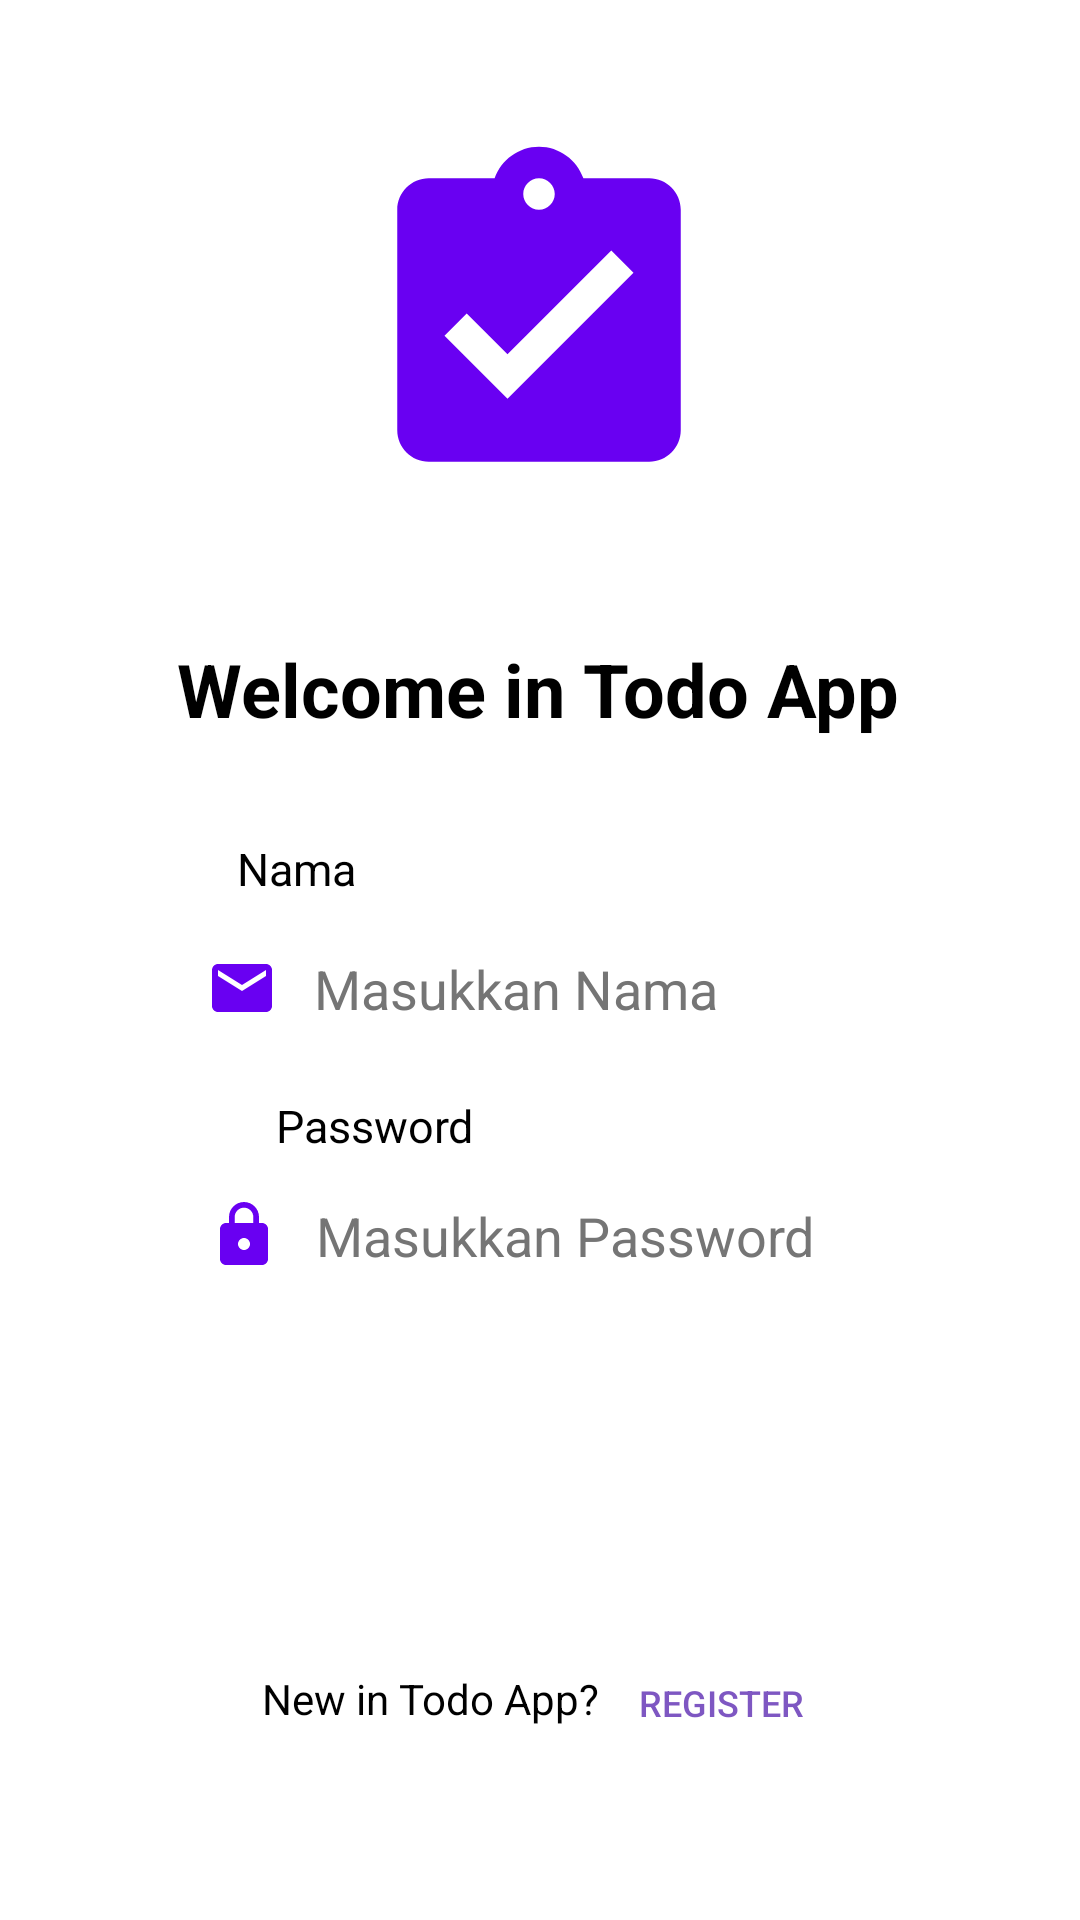

Android layout source for this screen:
<!-- AndroidManifest.xml: application theme Theme.Exepamtodo_086 -->
<!-- res/layout/activity_main.xml -->
<?xml version="1.0" encoding="utf-8"?>
<androidx.constraintlayout.widget.ConstraintLayout xmlns:android="http://schemas.android.com/apk/res/android"
    xmlns:app="http://schemas.android.com/apk/res-auto"
    xmlns:tools="http://schemas.android.com/tools"
    android:layout_width="match_parent"
    android:layout_height="match_parent"
    tools:context=".MainActivity">

    <ImageView
        android:id="@+id/imageView2"
        android:layout_width="126dp"
        android:layout_height="154dp"
        android:contentDescription="@string/todologo"
        app:layout_constraintBottom_toTopOf="@+id/edEmail"
        app:layout_constraintEnd_toEndOf="parent"
        app:layout_constraintHorizontal_bias="0.498"
        app:layout_constraintStart_toStartOf="parent"
        app:layout_constraintTop_toTopOf="parent"
        app:layout_constraintVertical_bias="0.196"
        app:srcCompat="@drawable/ic_baseline_assignment_turned_in_24" />

    <TextView
        android:id="@+id/todo"
        android:layout_width="wrap_content"
        android:layout_height="wrap_content"
        android:text="@string/welcometext"
        android:textColor="@color/black"
        android:textSize="12pt"
        android:textStyle="bold"
        app:layout_constraintBottom_toBottomOf="parent"
        app:layout_constraintEnd_toEndOf="parent"
        app:layout_constraintHorizontal_bias="0.495"
        app:layout_constraintStart_toStartOf="parent"
        app:layout_constraintTop_toTopOf="parent"
        app:layout_constraintVertical_bias="0.351" />

    <TextView
        android:id="@+id/textView5"
        android:layout_width="wrap_content"
        android:layout_height="wrap_content"
        android:text="Nama"
        android:textColor="@color/black"
        android:textSize="15sp"
        app:layout_constraintBottom_toBottomOf="parent"
        app:layout_constraintEnd_toEndOf="parent"
        app:layout_constraintHorizontal_bias="0.247"
        app:layout_constraintStart_toStartOf="parent"
        app:layout_constraintTop_toTopOf="parent"
        app:layout_constraintVertical_bias="0.451" />

    <EditText
        android:id="@+id/edEmail"
        android:layout_width="247dp"
        android:layout_height="48dp"
        android:layout_marginLeft="16dp"
        android:layout_marginRight="16dp"
        android:background="@drawable/custom_input"
        android:drawableStart="@drawable/ic_baseline_email_24"
        android:drawableLeft="@drawable/ic_baseline_email_24"
        android:drawablePadding="12dp"
        android:ems="10"
        android:hint="@string/entername"
        android:importantForAutofill="no"
        android:inputType="textEmailAddress"
        android:padding="12dp"
        android:paddingStart="12dp"
        android:paddingEnd="12dp"
        android:textColor="@color/black"
        android:textColorHint="#757575"
        app:layout_constraintBottom_toBottomOf="parent"
        app:layout_constraintHorizontal_bias="0.503"
        app:layout_constraintLeft_toLeftOf="parent"
        app:layout_constraintRight_toRightOf="parent"
        app:layout_constraintTop_toTopOf="parent"
        app:layout_constraintVertical_bias="0.516"
        tools:ignore="TextContrastCheck,TextContrastCheck" />

    <TextView
        android:id="@+id/textView6"
        android:layout_width="wrap_content"
        android:layout_height="wrap_content"
        android:layout_marginStart="92dp"
        android:text="Password"
        android:textColor="@color/black"
        android:textSize="15sp"
        app:layout_constraintBottom_toBottomOf="parent"
        app:layout_constraintStart_toStartOf="parent"
        app:layout_constraintTop_toTopOf="parent"
        app:layout_constraintVertical_bias="0.589" />

    <EditText
        android:id="@+id/edPassword"
        android:layout_width="246dp"
        android:layout_height="48dp"
        android:layout_marginLeft="16dp"
        android:layout_marginRight="16dp"
        android:background="@drawable/custom_input"
        android:drawableStart="@drawable/ic_baseline_lock_24"
        android:drawableLeft="@drawable/ic_baseline_lock_24"
        android:drawablePadding="12dp"
        android:ems="10"
        android:hint="@string/enterpassword"
        android:importantForAutofill="no"
        android:inputType="textPassword"
        android:padding="12dp"
        android:paddingStart="12dp"
        android:paddingEnd="12dp"
        android:textColor="@color/black"
        android:textColorHint="#757575"
        app:layout_constraintBaseline_toBottomOf="parent"
        app:layout_constraintBaseline_toTopOf="parent"
        app:layout_constraintBottom_toBottomOf="parent"
        app:layout_constraintHorizontal_bias="0.503"
        app:layout_constraintLeft_toLeftOf="parent"
        app:layout_constraintRight_toRightOf="parent"
        app:layout_constraintTop_toTopOf="parent"
        app:layout_constraintVertical_bias="0.655"
        tools:ignore="TextContrastCheck" />

    <Button
        android:id="@+id/btSignin"
        android:layout_width="171dp"
        android:layout_height="48dp"
        android:layout_marginLeft="16dp"
        android:layout_marginRight="16dp"
        android:background="@drawable/custom_input"
        android:paddingLeft="30dp"
        android:paddingRight="30dp"
        android:text="@string/signinbuttontext"
        android:textColor="#ffffff"
        app:layout_constraintBottom_toBottomOf="parent"
        app:layout_constraintLeft_toLeftOf="parent"
        app:layout_constraintRight_toRightOf="parent"
        app:layout_constraintTop_toTopOf="parent"
        app:layout_constraintVertical_bias="0.812" />

    <TextView
        android:id="@+id/textView10"
        android:layout_width="wrap_content"
        android:layout_height="wrap_content"
        android:layout_alignParentEnd="true"
        android:layout_alignParentRight="true"
        android:text="New in Todo App?"
        android:textColor="@color/black"
        app:layout_constraintBottom_toBottomOf="parent"
        app:layout_constraintEnd_toEndOf="parent"
        app:layout_constraintHorizontal_bias="0.352"
        app:layout_constraintStart_toStartOf="parent"
        app:layout_constraintTop_toBottomOf="@+id/btSignin"
        app:layout_constraintVertical_bias="0.302" />

    <Button
        android:id="@+id/btRegister"
        android:layout_width="122dp"
        android:layout_height="48dp"
        android:background="#00000000"
        android:text="@string/registerbuttontext"
        android:textColor="#7E57C2"
        android:textSize="12sp"
        app:layout_constraintBottom_toBottomOf="parent"
        app:layout_constraintEnd_toEndOf="parent"
        app:layout_constraintHorizontal_bias="0.754"
        app:layout_constraintStart_toStartOf="parent"
        app:layout_constraintTop_toBottomOf="@+id/btSignin"
        app:layout_constraintVertical_bias="0.237" />

</androidx.constraintlayout.widget.ConstraintLayout>
<!-- resources referenced by this layout -->
<resources>
  <!-- drawable ic_baseline_assignment_turned_in_24 (drawable) -->
  <vector android:height="24dp" android:tint="#6900F2"
      android:viewportHeight="24" android:viewportWidth="24"
      android:width="24dp" xmlns:android="http://schemas.android.com/apk/res/android">
      <path android:fillColor="@android:color/white" android:pathData="M19,3h-4.18C14.4,1.84 13.3,1 12,1c-1.3,0 -2.4,0.84 -2.82,2L5,3c-1.1,0 -2,0.9 -2,2v14c0,1.1 0.9,2 2,2h14c1.1,0 2,-0.9 2,-2L21,5c0,-1.1 -0.9,-2 -2,-2zM12,3c0.55,0 1,0.45 1,1s-0.45,1 -1,1 -1,-0.45 -1,-1 0.45,-1 1,-1zM10,17l-4,-4 1.41,-1.41L10,14.17l6.59,-6.59L18,9l-8,8z"/>
  </vector>
  <!-- drawable ic_baseline_email_24 (drawable) -->
  <vector android:height="24dp" android:tint="#6900F2"
      android:viewportHeight="24" android:viewportWidth="24"
      android:width="24dp" xmlns:android="http://schemas.android.com/apk/res/android">
      <path android:fillColor="@android:color/white" android:pathData="M20,4L4,4c-1.1,0 -1.99,0.9 -1.99,2L2,18c0,1.1 0.9,2 2,2h16c1.1,0 2,-0.9 2,-2L22,6c0,-1.1 -0.9,-2 -2,-2zM20,8l-8,5 -8,-5L4,6l8,5 8,-5v2z"/>
  </vector>
  <!-- drawable ic_baseline_lock_24 (drawable) -->
  <vector android:height="24dp" android:tint="#6900F2"
      android:viewportHeight="24" android:viewportWidth="24"
      android:width="24dp" xmlns:android="http://schemas.android.com/apk/res/android">
      <path android:fillColor="@android:color/white" android:pathData="M18,8h-1L17,6c0,-2.76 -2.24,-5 -5,-5S7,3.24 7,6v2L6,8c-1.1,0 -2,0.9 -2,2v10c0,1.1 0.9,2 2,2h12c1.1,0 2,-0.9 2,-2L20,10c0,-1.1 -0.9,-2 -2,-2zM12,17c-1.1,0 -2,-0.9 -2,-2s0.9,-2 2,-2 2,0.9 2,2 -0.9,2 -2,2zM15.1,8L8.9,8L8.9,6c0,-1.71 1.39,-3.1 3.1,-3.1 1.71,0 3.1,1.39 3.1,3.1v2z"/>
  </vector>
  <string name="entername">Masukkan Nama</string>
  <string name="enterpassword">Masukkan Password</string>
  <string name="registerbuttontext">Register</string>
  <string name="signinbuttontext">SIGN-IN</string>
  <string name="todologo">Logo Todo</string>
  <string name="welcometext">Welcome in Todo App</string>
  <style name="Theme.Exepamtodo_086" parent="Theme.MaterialComponents.DayNight.DarkActionBar">
          
          <item name="colorPrimary">@color/purple_500</item>
          <item name="colorPrimaryVariant">@color/purple_700</item>
          <item name="colorOnPrimary">@color/white</item>
          
          <item name="colorSecondary">@color/teal_200</item>
          <item name="colorSecondaryVariant">@color/teal_700</item>
          <item name="colorOnSecondary">@color/black</item>
          
          <item name="android:statusBarColor" tools:targetApi="l">?attr/colorPrimaryVariant</item>
          
      </style>
  <!-- not gathered from this repository: default colours our renderer supplied (Android Studio template values) -->
  <color name="purple_500">#FF6200EE</color>
  <color name="purple_700">#FF3700B3</color>
  <color name="teal_200">#FF03DAC5</color>
  <color name="teal_700">#FF018786</color>
  <color name="black">#FF000000</color>
  <color name="white">#FFFFFFFF</color>
</resources>
